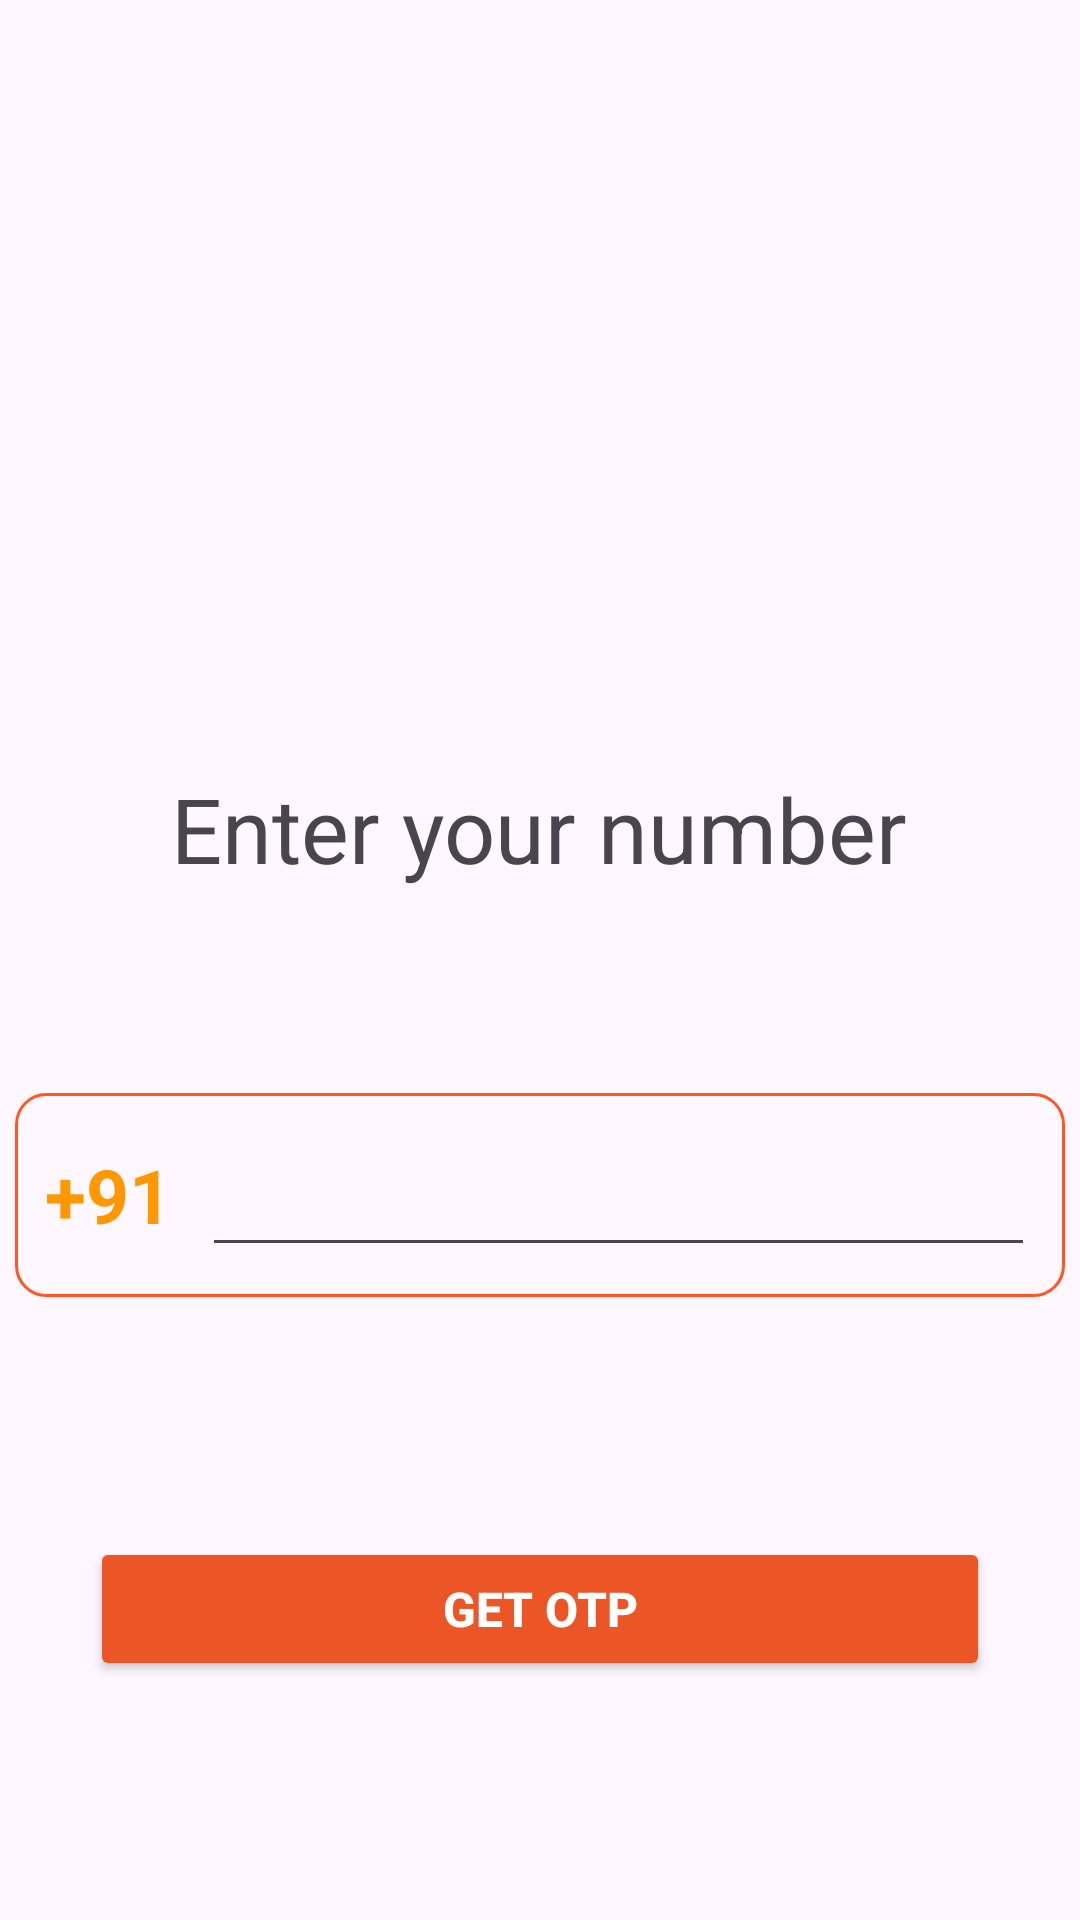

The Android layout XML behind this screen, and the referenced resources:
<!-- AndroidManifest.xml: application theme Theme.DemoApp -->
<!-- res/layout/activity_login.xml -->
<?xml version="1.0" encoding="utf-8"?>
<androidx.constraintlayout.widget.ConstraintLayout xmlns:android="http://schemas.android.com/apk/res/android"
    xmlns:app="http://schemas.android.com/apk/res-auto"
    xmlns:tools="http://schemas.android.com/tools"
    android:id="@+id/main"
    android:layout_width="match_parent"
    android:layout_height="match_parent"
    tools:context=".LoginActivity"
    >
    <ImageView
        android:id="@+id/imageView2"
        android:layout_width="200dp"
        android:layout_height="200dp"
        android:layout_marginTop="48dp"
        app:layout_constraintEnd_toEndOf="parent"
        app:layout_constraintHorizontal_bias="0.497"
        app:layout_constraintStart_toStartOf="parent"
        app:layout_constraintTop_toTopOf="parent"
        app:srcCompat="@drawable/loginlogoremovebgpreview" />

    <TextView
        android:id="@+id/textView2"
        android:layout_width="wrap_content"
        android:layout_height="wrap_content"
        android:layout_marginTop="8dp"
        android:text="Enter your number"
        android:textSize="30sp"
        app:layout_constraintEnd_toEndOf="@+id/imageView2"
        app:layout_constraintStart_toStartOf="@+id/imageView2"
        app:layout_constraintTop_toBottomOf="@+id/imageView2" />

    <LinearLayout
        android:id="@+id/mobilelayout"
        android:layout_width="350dp"
        android:layout_height="wrap_content"
        android:layout_marginTop="68dp"
        android:background="@drawable/roundedbg"
        android:gravity="center"
        android:padding="10dp"
        app:layout_constraintEnd_toEndOf="@+id/textView2"
        app:layout_constraintStart_toStartOf="@+id/textView2"
        app:layout_constraintTop_toBottomOf="@+id/textView2">

        <TextView
            android:id="@+id/countrycode"
            android:layout_width="wrap_content"
            android:layout_height="wrap_content"
            android:text="+91"
            android:textColor="#FF9800"
            android:textSize="25sp"
            android:textStyle="bold" />

        <EditText
            android:id="@+id/editTextNumber"
            android:layout_width="wrap_content"
            android:layout_height="wrap_content"
            android:layout_marginStart="10dp"
            android:layout_weight="1"
            android:ems="10"
            android:textColor="@color/orange"
            android:inputType="number"
            android:maxLength="10"
            android:minHeight="48dp"
            android:paddingStart="10dp" />

    </LinearLayout>
    <FrameLayout
        android:layout_width="match_parent"
        android:layout_height="wrap_content"
        app:layout_constraintBottom_toBottomOf="parent"
        app:layout_constraintEnd_toEndOf="parent"
        app:layout_constraintHorizontal_bias="0.5"
        app:layout_constraintStart_toStartOf="parent"
        app:layout_constraintTop_toBottomOf="@+id/mobilelayout">

        <Button
            android:id="@+id/buttonGetOTP"
            android:layout_width="match_parent"
            android:layout_height="wrap_content"
            android:layout_margin="30dp"
            android:backgroundTint="@color/orange"
            android:text="Get OTP"
            android:textColor="@color/white"
            android:textSize="16sp"
            android:textStyle="bold" />

        <ProgressBar
            android:id="@+id/progressBar"
            android:layout_width="40dp"
            android:layout_height="40dp"
            android:layout_gravity="center"
            android:visibility="gone" />
    </FrameLayout>

</androidx.constraintlayout.widget.ConstraintLayout>
<!-- resources referenced by this layout -->
<resources>
  <color name="orange">#EC5627</color>
  <color name="white">#FFFFFFFF</color>
  <!-- drawable roundedbg (drawable) -->
  <?xml version="1.0" encoding="utf-8"?>
  <shape
      
      android:shape="rectangle"  xmlns:android="http://schemas.android.com/apk/res/android">
      <corners android:radius="10dp"/>
      <stroke android:width="1dp" android:color="#FF5722"/>
  </shape>
  <style name="Theme.DemoApp" parent="Base.Theme.DemoApp" />
  <style name="Base.Theme.DemoApp" parent="Theme.Material3.DayNight.NoActionBar">
          
          
          <item name="android:navigationBarColor">@color/orange</item>
      </style>
</resources>
